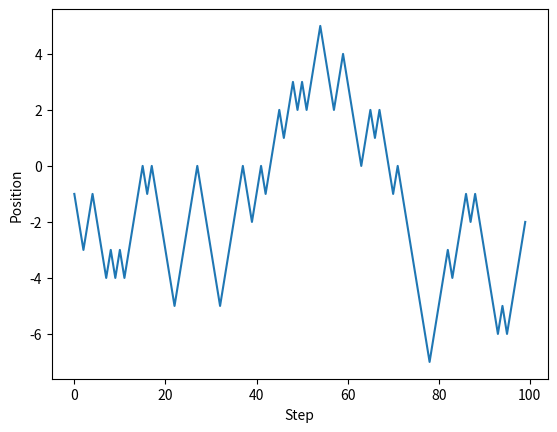

Generate this figure with matplotlib: (Note: this script raises an exception after producing the figure.)
# This is the typical import style/prefix. It makes all the NumPy types and functions
# available with a `np` prefix.
import numpy as np

print("NumPy version:", np.__version__)

# Create a 1-D random walk of +1 or -1 steps
steps = 100
# Randomly choose -1 or 1 `steps` times, producing 1-D integer array of length steps
delta = np.random.choice([-1, 1], steps)
# Compute the resulting walk as the cumulative sum of those steps, i.e., index i is the sum of 0..i-1 steps
walk = np.cumsum(delta)
print(walk) # Print the walk

from matplotlib import pyplot as plt
plt.plot(range(0, len(walk)), walk)
plt.xlabel("Step")
plt.ylabel("Position")
plt.show()

# `def` is used to define a function, here named `sim_walks` with two positional arguments
# `num_steps` and `num_walks`. The body of function is indented (typically 4 spaces, but any
# indentation is allowed as long as it is consistent).
def sim_walks(num_steps: int, num_walks: int) -> np.ndarray:
    """Simulate num_walks 1-D random walks of num_steps each"""
    delta = np.random.choice([-1, 1], (num_walks, num_steps)) # Specify size as 2-tuple (# rows, # columns)
    walks = None
    # TODO: Your code here
    # Python requires an explicit `return` statement (unlike R which implicitly returns
    # value of the last expression in a function), which terminates execution and "returns"
    # a value to the caller. Functions without a `return` statement are permitted. In that
    # case, the function implicitly returns a special value `None`.
    return walks

walks = sim_walks(100, 5000)
print(walks.shape == (5000, 100)) # Verify the expected shape

def farthest_end(walks):
    """Return distance of most distant ending point in (walks, steps) walks array"""
    pass
    # TODO: Your code here

farthest_end(walks)

def fraction_positive(walks):
    """Return fraction of steps in walks in positive territory (> 0)"""
    pass
    # TODO: Your code here

fraction_positive(walks)

# Possible techniques used (select all that apply):
# 1. Vectorized operations
# 2. Numeric indexing
# 3. Logical indexing
# 4. Broadcasting
# 5. Reduction over specific axis

# TODO: Add number(s) to list (inside square brackets) for your selected answers,  e.g., 1 for "Vectorized operations"
techniques_values = []
# TODO: Your code here

def mse_plain(y_true, y_pred):
    """Compute MSE using 'plain' Python for equal length sequences y_true and y_pred"""
    n = len(y_true)
    total = 0.0

    #  A python `for` loop defines a loop variable (here `i`) that is assigned values from
    # from a loop sequence. Here `range(n)` generates a sequence from 0 to `n`, counting by
    # 1 (e.g., 0, 1, 2, ..., `n-1`).
    for i in range(n):
        diff = y_true[i] - y_pred[i]
        # total += ... equivalent to total = total + ...
        total += diff * diff 
    return total / n

def mse_numpy(y_true, y_pred):
    """Compute MSE between y_true and y_pred NumPy arrays without loops"""
    # TODO: Your code here
    return mse_plain(y_true, y_pred)   

n = 1000000
y_true = np.random.normal(size=n)
y_pred = y_true + np.random.normal(scale=0.1, size=n)

plain_mse = mse_plain(y_true, y_pred)
numpy_mse = mse_numpy(y_true, y_pred)

# Verify arrays match within some tolerance
np.allclose(plain_mse, numpy_mse, atol=1e-12)

# Performance comparison (select one):
# 1. They take the same time
# 2. The plain version is faster
# 3. The NumPy version is faster

# TODO: Replace None with number for your selected answer
perf_alt_value = None
# TODO: Your code here

%timeit mse_plain(y_true, y_pred)

%timeit mse_numpy(y_true, y_pred)

# Time complexity comparison (select one):
# 1. They have the same time complexity
# 2. The plain version has lower time complexity
# 3. The NumPy version has lower time complexity

# TODO: Replace None with number for your selected answer
complex_alt_value = None
# TODO: Your code here
